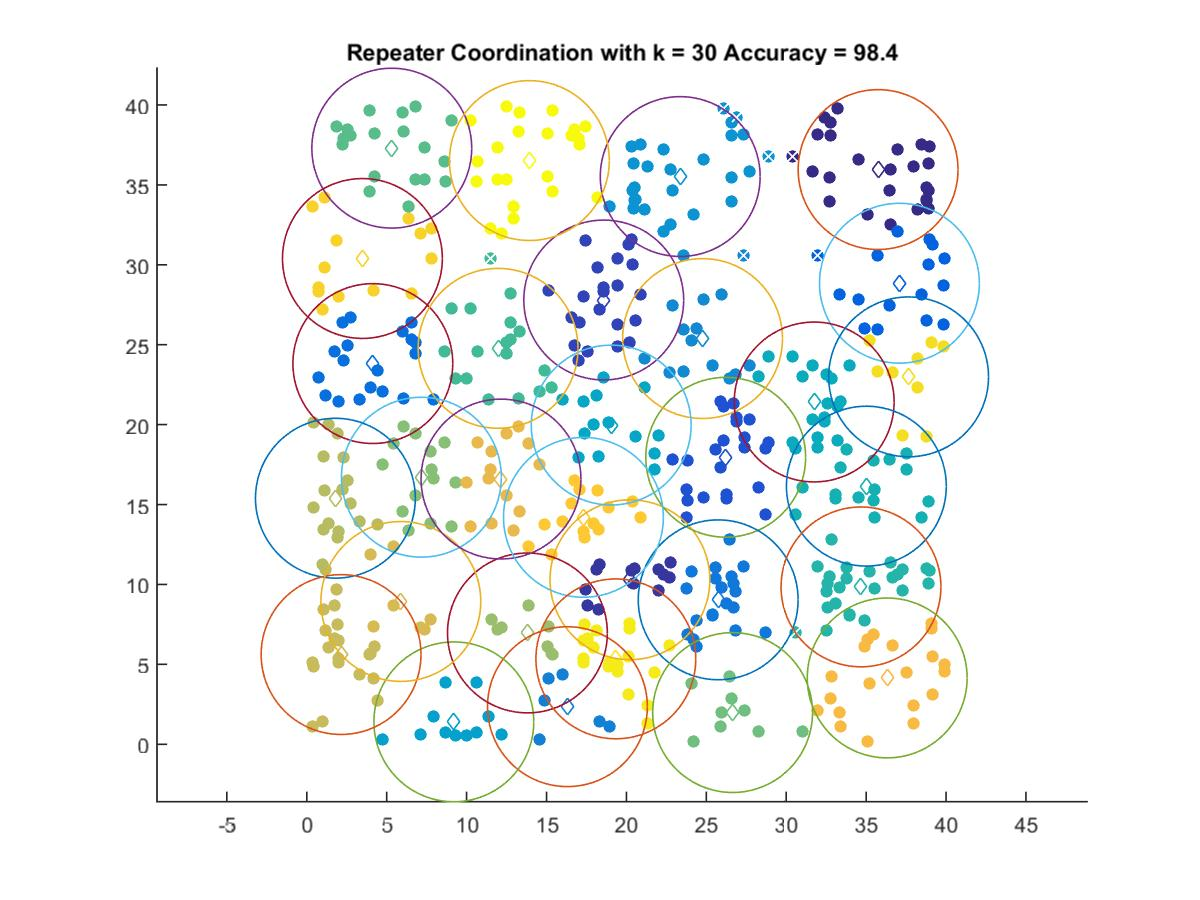

Source data for this figure (header and first rows):
35.747, 35.957
20.22, 10.3
18.58, 27.8
26.21, 17.96
37.08, 28.85
4.135, 23.82
25.74, 9.039
16.31, 2.354
24.76, 25.39
23.37, 35.52
9.202, 1.404
19.05, 19.97
31.75, 21.42
35.01, 16.15
34.68, 9.847
11.97, 24.77
5.319, 37.3
26.64, 1.984
7.173, 16.71
13.81, 6.966
1.792, 15.39
2.146, 5.615
5.886, 8.935
12.15, 16.59
36.32, 4.151
17.31, 14.2
3.482, 30.39
37.66, 22.99
19.34, 5.345
13.93, 36.52
